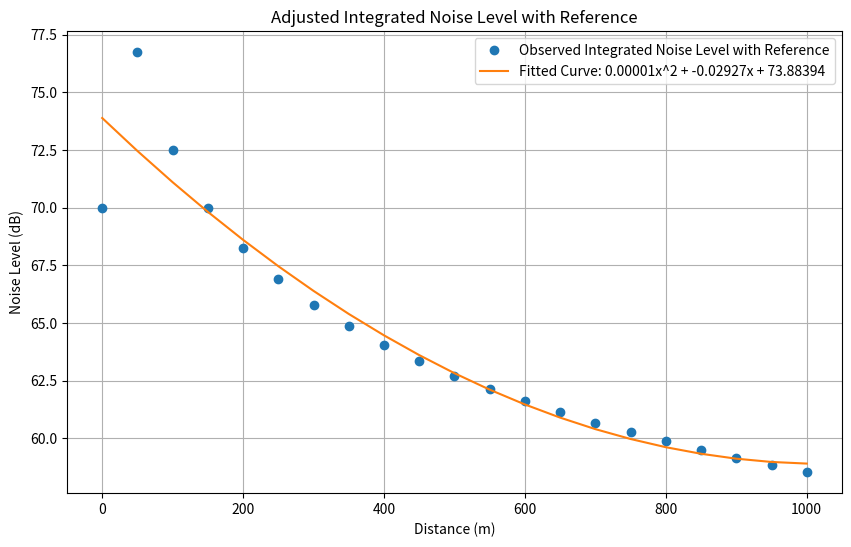

This figure's Python source:
import numpy as np
import pandas as pd
import matplotlib.pyplot as plt
from scipy.optimize import curve_fit

# Define the distance range in meters
distance_meters = np.arange(0, 1001, 50)  # 0m to 1km, every 50m

# Define the polynomial regression model (distance in km)
def polynomial_regression(distance_km):
    return -0.35299846 * distance_km**2 + 0.99133024 * distance_km + 77.28837766

# Define the logarithmic regression model (distance in meters)
def logarithmic_regression(distance_m):
    if distance_m == 0:
        return None  # log(0) is undefined
    return -12.35 * np.log(distance_m) + 105.34

# Define the distance range in km for the polynomial regression model
distance_km = distance_meters / 1000  # convert to km

# Calculate noise levels for both models
polynomial_noise_km = [polynomial_regression(d) for d in distance_km]
logarithmic_noise_m = [logarithmic_regression(d) for d in distance_meters]

# Define the reference noise level and distance
reference_distance = 150  # in meters
reference_noise = 70  # in dB

# Recalculate the integrated noise level considering the reference noise level at 150m
integrated_noise_with_reference = []
for distance in distance_meters:
    # Adjust the polynomial and logarithmic models to consider the reference noise at 150m
    polynomial_adjustment = reference_noise - (polynomial_regression(reference_distance / 1000))
    logarithmic_adjustment = reference_noise - logarithmic_regression(reference_distance)

    # Apply adjustments
    if distance == 0:
        integrated_noise_with_reference.append(reference_noise)  # log(0) is undefined, use reference noise
    else:
        poly_noise_adjusted = polynomial_regression(distance / 1000) + polynomial_adjustment
        log_noise_adjusted = logarithmic_regression(distance) + logarithmic_adjustment
        integrated_noise_with_reference.append((poly_noise_adjusted + log_noise_adjusted) / 2)

# Create a dataframe to display the results
data = {
    "Distance (m)": distance_meters,
    "Polynomial Noise Level (km)": polynomial_noise_km,
    "Logarithmic Noise Level (m)": logarithmic_noise_m,
    "Integrated Noise Level with Reference": integrated_noise_with_reference
}

df = pd.DataFrame(data)

# Regression function (assumed polynomial for simplicity)
def regression_function(x, a, b, c):
    return a * x**2 + b * x + c

# Fit the regression model to the adjusted integrated noise level
params, covariance = curve_fit(regression_function, distance_meters, integrated_noise_with_reference)

# Extract the coefficients
a, b, c = params

# Calculate the fitted values
fitted_values = regression_function(distance_meters, a, b, c)

# Create the plot
plt.figure(figsize=(10, 6))
plt.plot(distance_meters, integrated_noise_with_reference, 'o', label='Observed Integrated Noise Level with Reference')
plt.plot(distance_meters, fitted_values, '-', label=f'Fitted Curve: {a:.5f}x^2 + {b:.5f}x + {c:.5f}')
plt.xlabel('Distance (m)')
plt.ylabel('Noise Level (dB)')
plt.title('Adjusted Integrated Noise Level with Reference')
plt.legend()
plt.grid(True)
plt.show()

# Regression equation
regression_equation = f"Noise Level = {a:.5f} * Distance^2 + {b:.5f} * Distance + {c:.5f}"
